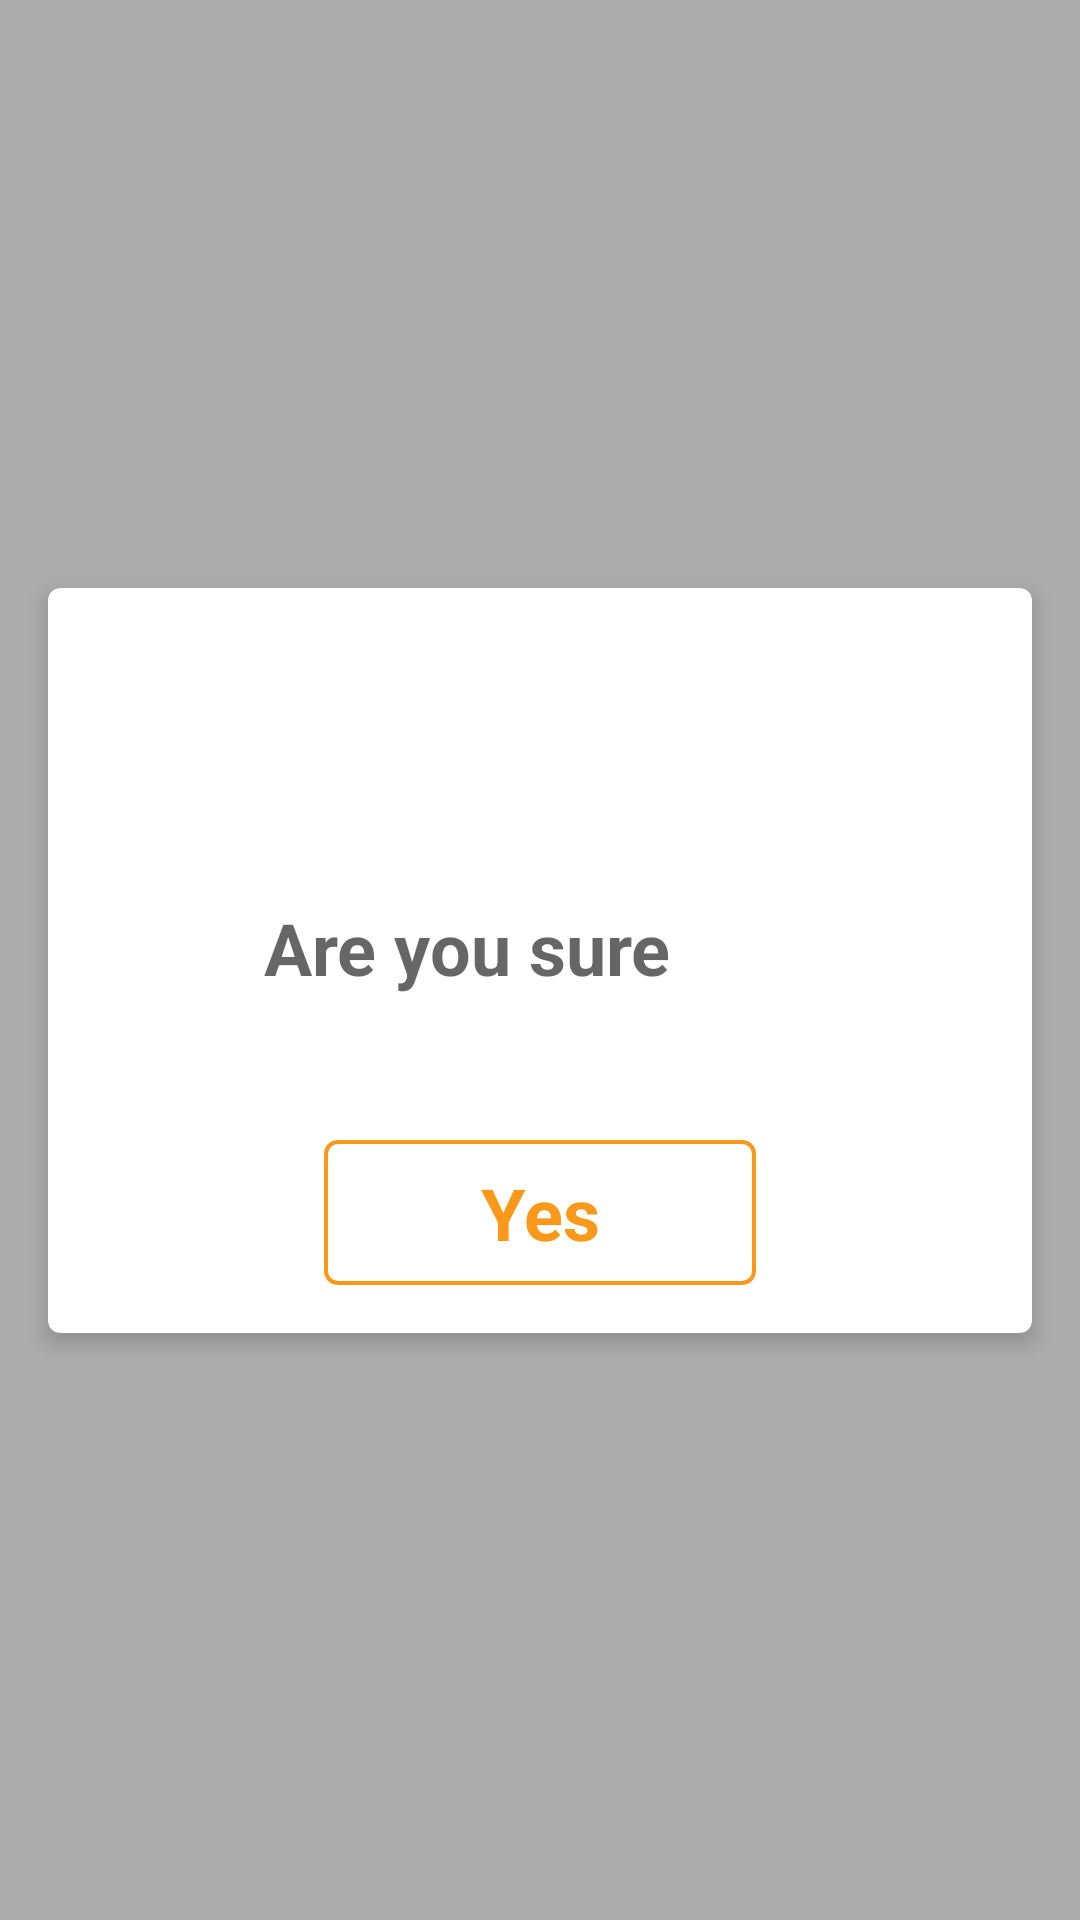

Layout XML and referenced resources for this Android screen:
<!-- AndroidManifest.xml: application theme AppTheme -->
<!-- res/layout/confirm_form_submit.xml -->
<?xml version="1.0" encoding="utf-8"?>
<layout xmlns:android="http://schemas.android.com/apk/res/android"
  xmlns:tools="http://schemas.android.com/tools"
  xmlns:app="http://schemas.android.com/apk/res-auto">
  <data>
    <variable
      name="viewModel"
      type="com.chass.gadsleaderboard.ui.submit.SubmitViewModel" />
  </data>
  <ScrollView
    android:layout_width="match_parent"
    android:layout_height="match_parent"
    android:background="@color/dim"
    android:focusable="true"
    android:fillViewport="true">
    <androidx.constraintlayout.widget.ConstraintLayout
      android:layout_width="match_parent"
      android:layout_height="wrap_content"
      android:layout_weight="1.0"
      tools:ignore="ObsoleteLayoutParam">

      <androidx.cardview.widget.CardView
        android:layout_width="0dp"
        android:layout_height="wrap_content"
        android:layout_marginStart="16dp"
        android:layout_marginTop="16dp"
        android:layout_marginEnd="16dp"
        android:layout_marginBottom="16dp"
        android:background="#fff"
        app:cardCornerRadius="4dp"
        app:cardElevation="4dp"
        app:contentPadding="16dp"
        app:layout_constraintBottom_toBottomOf="parent"
        app:layout_constraintEnd_toEndOf="parent"
        app:layout_constraintStart_toStartOf="parent"
        app:layout_constraintTop_toTopOf="parent">

        <LinearLayout
          android:layout_width="match_parent"
          android:layout_height="wrap_content"
          android:orientation="vertical">

          <ImageButton
            android:id="@+id/cancel_btn"
            android:layout_width="40dp"
            android:layout_height="40dp"
            android:layout_gravity="end"
            android:background="@color/transparent"
            android:onClick="@{()->viewModel.cancelSubmission()}"
            android:scaleType="fitXY"
            app:srcCompat="@drawable/ic_cancel_gray_24dp"
            android:contentDescription="@string/ucf_cancel_button" />

          <androidx.constraintlayout.widget.ConstraintLayout
            android:layout_width="wrap_content"
            android:layout_height="wrap_content"
            android:layout_gravity="center_horizontal"
            android:layout_marginTop="32dp">

            <TextView
              android:id="@+id/question_tv"
              android:layout_width="wrap_content"
              android:layout_height="wrap_content"
              android:text="@string/are_you_sure"
              android:textAppearance="@style/TextAppearance.AppCompat.Medium"
              android:textSize="24sp"
              android:textStyle="bold"
              app:layout_constraintBottom_toBottomOf="parent"
              app:layout_constraintStart_toStartOf="parent" />

            <ImageView
              android:layout_width="48dp"
              android:layout_height="48dp"
              android:scaleType="fitXY"
              app:layout_constraintBottom_toBottomOf="@id/question_tv"
              app:layout_constraintStart_toEndOf="@id/question_tv"
              app:srcCompat="@drawable/ic_question_mark"
              android:contentDescription="@string/ucf_question_mark" />
          </androidx.constraintlayout.widget.ConstraintLayout>

          <Button
            android:layout_width="144dp"
            android:layout_height="wrap_content"
            android:layout_gravity="center_horizontal"
            android:layout_marginTop="48dp"
            android:background="@drawable/confirm_button_frame"
            android:minHeight="0dp"
            android:onClick="@{()->viewModel.confirmSubmission()}"
            android:paddingTop="8dp"
            android:paddingBottom="8dp"
            android:text="@string/yes"
            android:textAppearance="@style/TextAppearance.AppCompat.Medium"
            android:textColor="#FA9819"
            android:textSize="24sp"
            android:textStyle="bold" />
        </LinearLayout>

      </androidx.cardview.widget.CardView>
    </androidx.constraintlayout.widget.ConstraintLayout>
  </ScrollView>
</layout>
<!-- resources referenced by this layout -->
<resources>
  <color name="dim">#50000000</color>
  <color name="transparent">#00000000</color>
  <!-- drawable confirm_button_frame (drawable) -->
  <?xml version="1.0" encoding="utf-8"?>
  <shape xmlns:android="http://schemas.android.com/apk/res/android"
    android:shape="rectangle">
    <solid android:color="#fff"/>
    <corners android:radius="4dp"/>
    <stroke android:color="#FA9819" android:width="4px"/>
  </shape>
  <!-- drawable ic_cancel_gray_24dp (drawable) -->
  <vector android:height="24dp" android:tint="#3C3F41"
      android:viewportHeight="24.0" android:viewportWidth="24.0"
      android:width="24dp" xmlns:android="http://schemas.android.com/apk/res/android">
      <path android:fillColor="#FF000000" android:pathData="M12,2C6.47,2 2,6.47 2,12s4.47,10 10,10 10,-4.47 10,-10S17.53,2 12,2zM17,15.59L15.59,17 12,13.41 8.41,17 7,15.59 10.59,12 7,8.41 8.41,7 12,10.59 15.59,7 17,8.41 13.41,12 17,15.59z"/>
  </vector>
  <!-- drawable ic_question_mark (drawable) -->
  <?xml version="1.0" encoding="utf-8"?>
  <vector xmlns:android="http://schemas.android.com/apk/res/android"
    android:height="24dp"
    android:width="24dp"
    android:viewportWidth="24"
    android:viewportHeight="24">
    <path android:fillColor="#3C3F41" android:pathData="M10,19H13V22H10V19M12,2C17.35,2.22 19.68,7.62 16.5,11.67C15.67,12.67 14.33,13.33 13.67,14.17C13,15 13,16 13,17H10C10,15.33 10,13.92 10.67,12.92C11.33,11.92 12.67,11.33 13.5,10.67C15.92,8.43 15.32,5.26 12,5A3,3 0 0,0 9,8H6A6,6 0 0,1 12,2Z" />
  </vector>
  <string name="are_you_sure">Are you sure</string>
  <string name="ucf_cancel_button">Cancel Button</string>
  <string name="ucf_question_mark">Question Mark</string>
  <string name="yes">Yes</string>
  <style name="AppTheme" parent="Theme.AppCompat.Light.DarkActionBar">
      
      <item name="colorPrimary">@color/transparent</item>
      <item name="colorPrimaryDark">@color/transparent</item>
      <item name="colorAccent">@color/colorAccent</item>
    </style>
  <color name="colorAccent">#03DAC5</color>
</resources>
